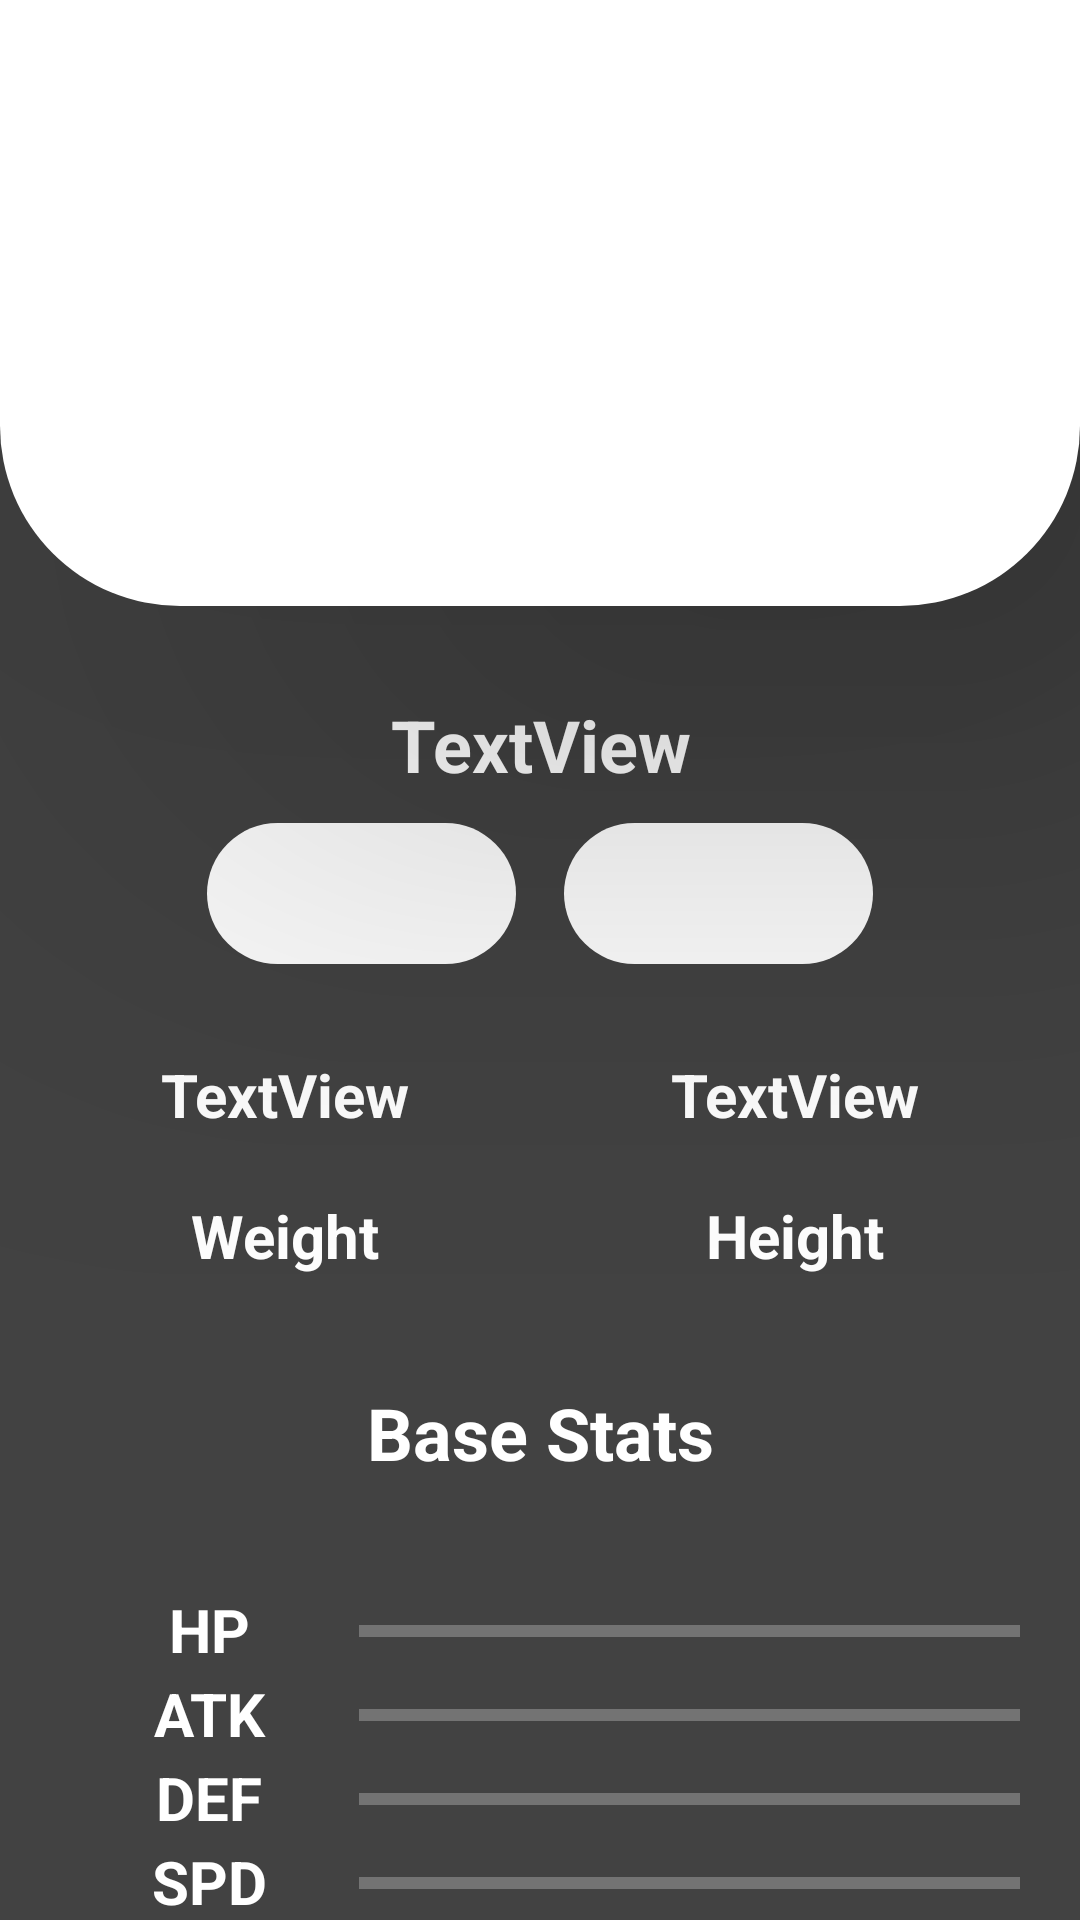

Android layout source for this screen:
<!-- AndroidManifest.xml: application theme Theme.PokemonAPI -->
<!-- res/layout/fragment_details.xml -->
<?xml version="1.0" encoding="utf-8"?>
<androidx.constraintlayout.widget.ConstraintLayout

    xmlns:android="http://schemas.android.com/apk/res/android"
    xmlns:app="http://schemas.android.com/apk/res-auto"
    xmlns:tools="http://schemas.android.com/tools"
    android:layout_width="match_parent"
    android:layout_height="match_parent"
    tools:context=".view.DetailsFragment"
    android:background="@color/cardview_dark_background"
    android:id="@+id/constraint_layout"
    android:transitionName="shared_element_container">

    <androidx.constraintlayout.widget.ConstraintLayout
        android:id="@+id/linearLayout"
        android:layout_width="match_parent"
        android:layout_height="wrap_content"
        android:background="@drawable/carview_radius"
        android:elevation="100dp"
        app:layout_constraintEnd_toEndOf="parent"
        app:layout_constraintStart_toStartOf="parent"
        app:layout_constraintTop_toTopOf="parent">

        <ImageView
            android:id="@+id/pokemonImage"
            android:layout_width="match_parent"
            android:layout_height="200dp"
            android:layout_gravity="center"
            android:src="@mipmap/ic_launcher_round"
            android:transitionName="image_small"
            app:layout_constraintBottom_toBottomOf="parent"
            app:layout_constraintEnd_toEndOf="parent"
            app:layout_constraintStart_toStartOf="parent"
            >

        </ImageView>

        <ToggleButton
            android:id="@+id/fav_button"
            android:layout_width="33dp"
            android:layout_height="33dp"
            android:layout_gravity="end"
            android:layout_marginStart="2dp"
            android:layout_marginTop="1dp"
            android:background="@drawable/button_favorite"
            android:checked="false"
            android:text=""
            android:textOff=""
            android:textOn=""
            app:layout_constraintStart_toStartOf="parent"
            app:layout_constraintTop_toTopOf="parent" />


    </androidx.constraintlayout.widget.ConstraintLayout>


    <TextView
        android:id="@+id/pokemon_name"
        android:layout_width="match_parent"
        android:layout_height="wrap_content"
        android:layout_marginTop="30dp"
        android:gravity="center"
        android:text="TextView"
        android:textAlignment="center"
        android:textColor="@color/white"
        android:textSize="24dp"
        android:textStyle="bold"
        app:layout_constraintEnd_toEndOf="parent"
        app:layout_constraintStart_toStartOf="parent"
        app:layout_constraintTop_toBottomOf="@id/linearLayout" />

    <GridLayout
        android:layout_width="wrap_content"
        android:layout_height="wrap_content"
        android:padding="10dp"
        android:id="@+id/skils_grid"
        android:rowCount="1"
        android:columnCount="2"
        app:layout_constraintEnd_toEndOf="parent"
        app:layout_constraintStart_toStartOf="parent"
        app:layout_constraintTop_toBottomOf="@+id/pokemon_name">

        <TextView
            android:layout_marginEnd="8dp"
            android:id="@+id/skill_one"
            android:layout_width="match_parent"
            android:layout_height="wrap_content"
            android:layout_columnWeight="0.5"
            android:background="@drawable/text_radius"
            android:padding="10dp"
            android:text="TextView"
            android:textAlignment="center"
            android:textColor="@color/white"
            android:textSize="20dp"
            android:textStyle="bold" />

        <TextView
            android:layout_marginStart="8dp"
            android:id="@+id/skill_two"
            android:layout_width="match_parent"
            android:layout_height="wrap_content"
            android:layout_columnWeight="0.5"
            android:background="@drawable/text_radius"
            android:padding="10dp"
            android:text="TextView"
            android:textAlignment="center"
            android:textColor="@color/white"
            android:textSize="20dp"
            android:textStyle="bold" />


    </GridLayout>



    <GridLayout
        android:padding="10dp"
        android:id="@+id/grid_layout"
        android:layout_width="match_parent"
        android:layout_height="wrap_content"
        android:columnCount="2"
        android:rowCount="2"
        app:layout_constraintEnd_toEndOf="parent"
        app:layout_constraintStart_toStartOf="parent"
        app:layout_constraintTop_toBottomOf="@id/skils_grid">


        <TextView
            android:id="@+id/pokemon_weightValue"
            android:layout_width="wrap_content"
            android:layout_height="wrap_content"
            android:layout_columnWeight="0.5"
            android:padding="10dp"
            android:text="TextView"
            android:textAlignment="center"
            android:textColor="@color/white"
            android:textSize="20dp"
            android:textStyle="bold" />

        <TextView
            android:id="@+id/pokemon_heightValue"
            android:layout_width="wrap_content"
            android:layout_height="wrap_content"
            android:layout_columnWeight="0.5"
            android:padding="10dp"
            android:text="TextView"
            android:textAlignment="center"
            android:textColor="@color/white"
            android:textSize="20dp"
            android:textStyle="bold" />

        <TextView
            android:id="@+id/pokemon_weight"
            android:layout_width="wrap_content"
            android:layout_height="wrap_content"
            android:layout_columnWeight="0.5"
            android:padding="10dp"
            android:text="@string/weight"
            android:textAlignment="center"
            android:textColor="@color/white"
            android:textSize="20dp"
            android:textStyle="bold" />

        <TextView
            android:id="@+id/pokemon_heigt"
            android:layout_width="wrap_content"
            android:layout_height="wrap_content"
            android:layout_columnWeight="0.5"
            android:padding="10dp"
            android:text="@string/height"
            android:textAlignment="center"
            android:textColor="@color/white"
            android:textSize="20dp"
            android:textStyle="bold" />



    </GridLayout>


    <TextView
        android:id="@+id/BaseStatsText"
        android:layout_width="match_parent"
        android:layout_height="wrap_content"
        android:layout_marginTop="16dp"
        android:text="Base Stats"
        android:textAlignment="center"
        android:textSize="24dp"
        android:textColor="@color/white"
        android:textStyle="bold"
        app:layout_constraintEnd_toEndOf="parent"
        app:layout_constraintStart_toStartOf="parent"
        app:layout_constraintTop_toBottomOf="@+id/grid_layout" />

    <GridLayout
        android:padding="20dp"
        android:layout_marginTop="16dp"
        android:id="@+id/grid_layout2"
        android:layout_width="match_parent"
        android:layout_height="wrap_content"
        android:columnCount="2"
        android:rowCount="5"
        app:layout_constraintEnd_toEndOf="parent"
        app:layout_constraintStart_toStartOf="parent"
        app:layout_constraintTop_toBottomOf="@+id/BaseStatsText">

        <TextView

            android:id="@+id/pokemon_hp"
            android:layout_width="wrap_content"
            android:layout_height="wrap_content"
            android:layout_columnWeight="0.25"
            android:text="@string/hp"
            android:textAlignment="center"
            android:textColor="@color/white"
            android:textSize="20dp"
            android:textStyle="bold" />

        <ProgressBar
            android:id="@+id/bar_hp"
            style="?android:attr/progressBarStyleHorizontal"
            android:layout_width="wrap_content"
            android:layout_height="28dp"
            android:max="100"
            android:layout_columnWeight="0.70"
            android:progressTint="@color/red"
            android:progressBackgroundTint="@color/white"/>

        <TextView
            android:id="@+id/pokemon_atk"
            android:layout_width="wrap_content"
            android:layout_height="wrap_content"
            android:layout_columnWeight="0.25"
            android:text="@string/atk"
            android:textAlignment="center"
            android:textColor="@color/white"
            android:textSize="20dp"
            android:textStyle="bold" />

        <ProgressBar
            android:id="@+id/bar_atk"
            style="?android:attr/progressBarStyleHorizontal"
            android:layout_width="wrap_content"
            android:layout_height="28dp"
            android:layout_columnWeight="0.70"
            android:progressTint="@color/orange"
            android:progressBackgroundTint="@color/white"/>

        <TextView
            android:id="@+id/pokemon_def"
            android:layout_width="wrap_content"
            android:layout_height="wrap_content"
            android:layout_columnWeight="0.25"
            android:text="@string/def"
            android:textAlignment="center"
            android:textColor="@color/white"
            android:textSize="20dp"
            android:textStyle="bold" />

        <ProgressBar
            android:id="@+id/bar_def"
            style="?android:attr/progressBarStyleHorizontal"
            android:layout_width="wrap_content"
            android:layout_height="28dp"
            android:layout_columnWeight="0.70"
            android:progressTint="@color/blue"
            android:progressBackgroundTint="@color/white"/>

        <TextView
            android:id="@+id/pokemon_spd"
            android:layout_width="wrap_content"
            android:layout_height="wrap_content"
            android:layout_columnWeight="0.25"
            android:text="@string/spd"
            android:textAlignment="center"
            android:textColor="@color/white"
            android:textSize="20dp"
            android:textStyle="bold" />

        <ProgressBar
            android:id="@+id/bar_spd"
            style="?android:attr/progressBarStyleHorizontal"
            android:layout_width="wrap_content"
            android:layout_height="28dp"
            android:layout_columnWeight="0.70"
            android:progressTint="@color/yellow"
            android:progressBackgroundTint="@color/white"/>

        <TextView
            android:id="@+id/pokemon_exp"
            android:layout_width="wrap_content"
            android:layout_height="wrap_content"
            android:layout_columnWeight="0.25"
            android:text="@string/exp"
            android:textAlignment="center"
            android:textColor="@color/white"
            android:textSize="20dp"
            android:textStyle="bold" />

        <ProgressBar
            android:id="@+id/bar_exp"
            style="?android:attr/progressBarStyleHorizontal"
            android:layout_width="wrap_content"
            android:layout_height="28dp"
            android:layout_columnWeight="0.70"
            android:progressTint="@color/green"
            android:progressBackgroundTint="@color/white"/>




    </GridLayout>






</androidx.constraintlayout.widget.ConstraintLayout>
<!-- resources referenced by this layout -->
<resources>
  <color name="blue">#304ffe</color>
  <color name="green">#00c853</color>
  <color name="orange">#ffab00</color>
  <color name="red">#d50000</color>
  <color name="white">#ffffff</color>
  <color name="yellow">#FBC02D</color>
  <!-- drawable carview_radius (drawable) -->
  <?xml version="1.0" encoding="UTF-8"?>
  <shape xmlns:android="http://schemas.android.com/apk/res/android">
      <solid
          android:color="#ffffffff"/>
  
  
      <padding android:left="1dp"
          android:top="1dp"
          android:right="1dp"
          android:bottom="1dp"
          />
  
      <corners
          android:bottomLeftRadius="60dp"
          android:bottomRightRadius="60dp"/>
  
  </shape>
  <!-- drawable text_radius (drawable) -->
  <?xml version="1.0" encoding="UTF-8"?>
  <shape xmlns:android="http://schemas.android.com/apk/res/android">
      <solid
          android:color="#ffffffff"/>
  
  
      <padding android:left="1dp"
          android:top="1dp"
          android:right="1dp"
          android:bottom="1dp"
          />
  
      <corners
         android:radius="80dp"/>
  
  </shape>
  <string name="atk">ATK</string>
  <string name="def">DEF</string>
  <string name="exp">EXP</string>
  <string name="height">Height</string>
  <string name="hp">HP</string>
  <string name="spd">SPD</string>
  <string name="weight">Weight</string>
  <style name="Theme.PokemonAPI" parent="Theme.MaterialComponents.DayNight.NoActionBar">
          
          <item name="colorPrimary">@color/purple_500</item>
          <item name="colorPrimaryVariant">@color/black</item>
          <item name="colorOnPrimary">@color/white</item>
          
          <item name="colorSecondary">@color/teal_200</item>
          <item name="colorSecondaryVariant">@color/teal_700</item>
          <item name="colorOnSecondary">@color/black</item>
          
          <item name="android:statusBarColor" tools:targetApi="l">?attr/colorPrimaryVariant</item>
          
      </style>
  <color name="purple_500">#FF6200EE</color>
  <color name="black">#000000</color>
  <color name="teal_200">#FF03DAC5</color>
  <color name="teal_700">#FF018786</color>
</resources>
